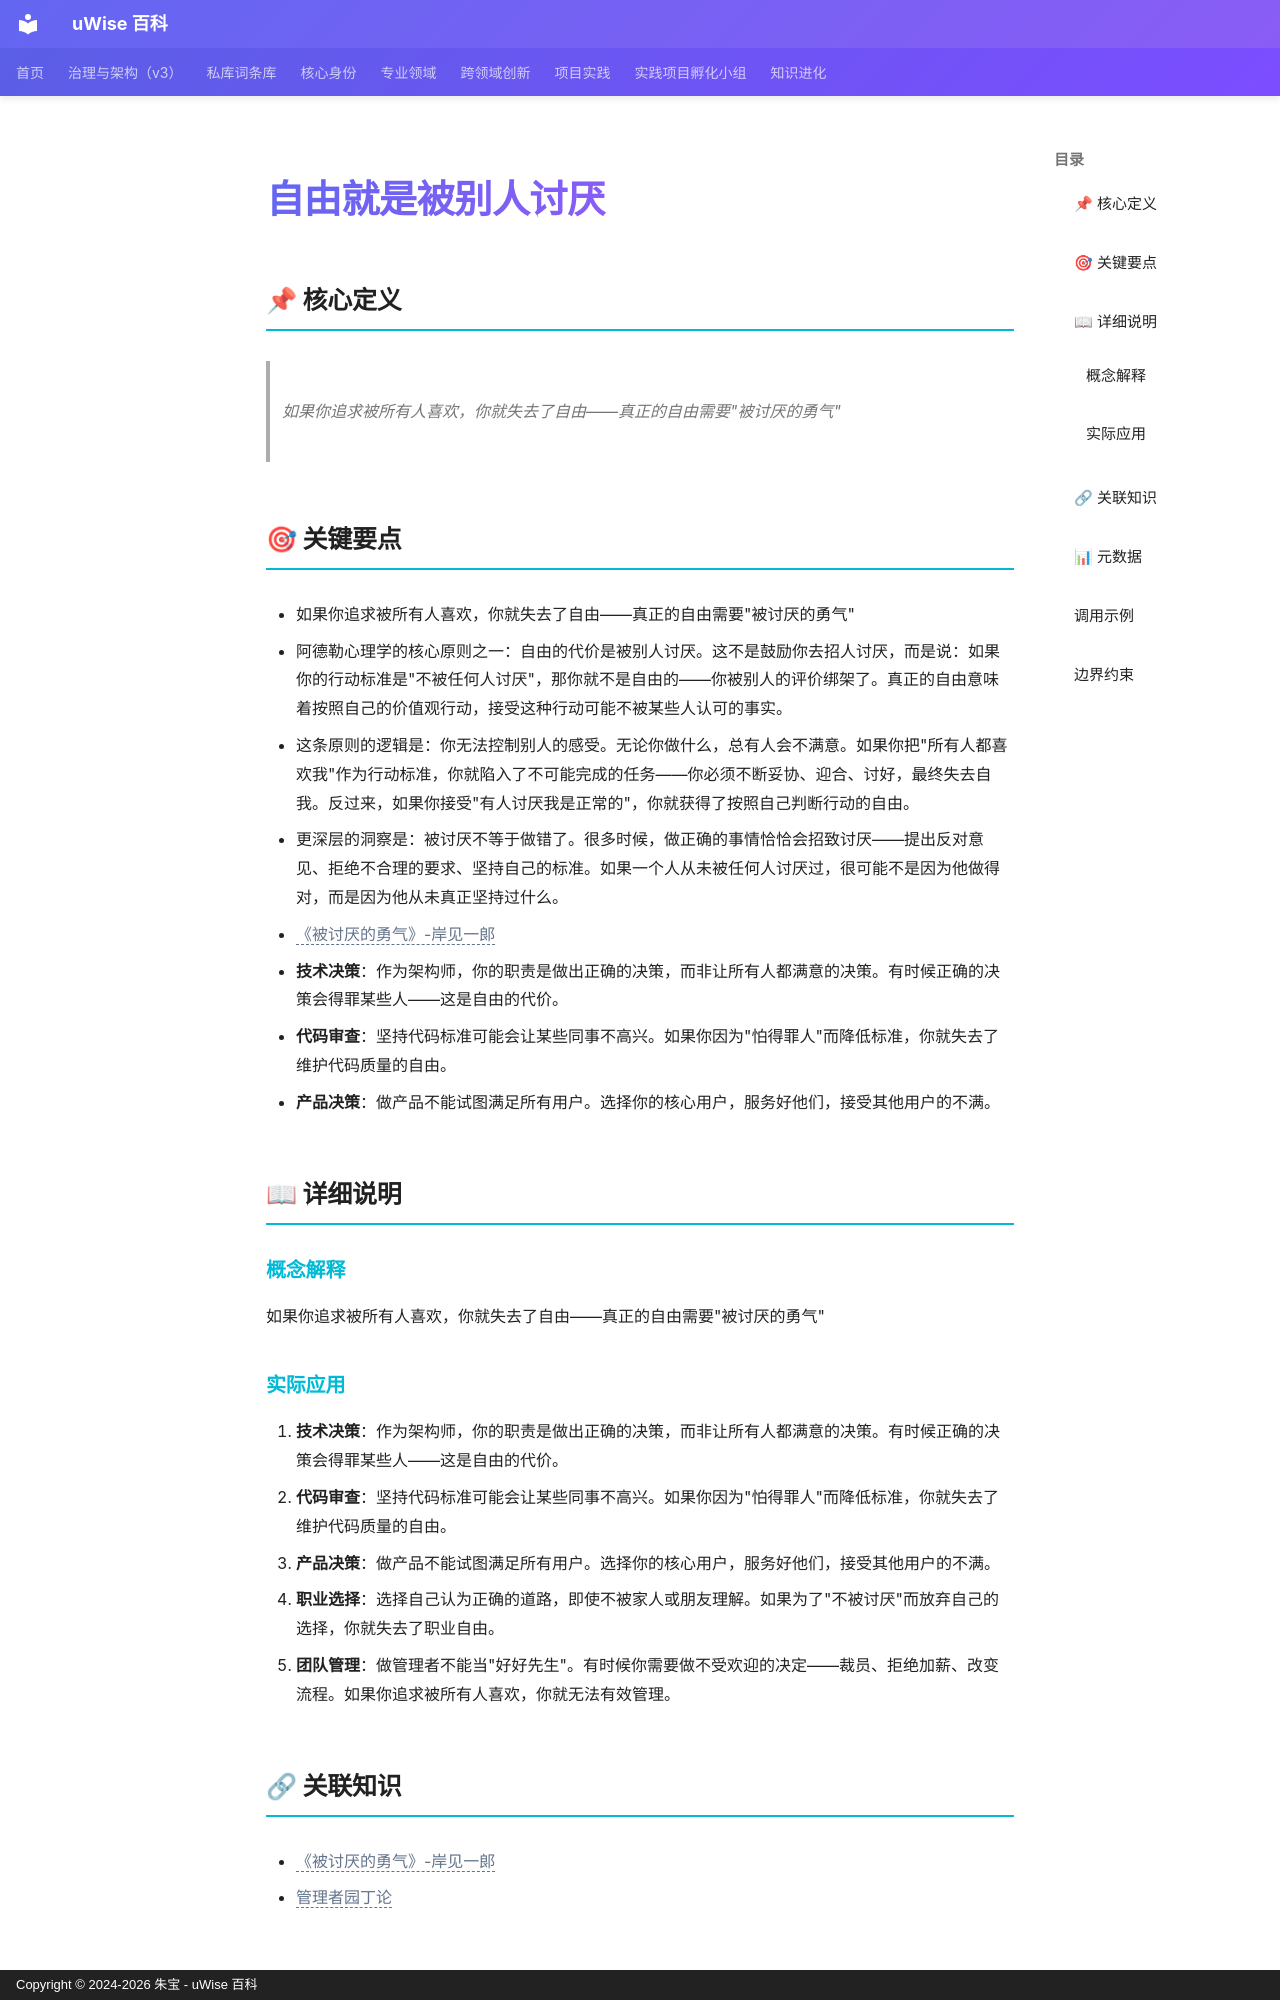

repository: zhubao315/uWise · page: vault-encyclopedia/md-eb52cdc1/index.html · generator: mkdocs · copyright: Copyright © 2024-2026 朱宝 - uWise 百科

---
title: "自由就是被别人讨厌"
description: "如果你追求被所有人喜欢，你就失去了自由——真正的自由需要\"被讨厌的勇气\""
---

# 自由就是被别人讨厌

## 📌 核心定义

> 如果你追求被所有人喜欢，你就失去了自由——真正的自由需要"被讨厌的勇气"

## 🎯 关键要点

- 如果你追求被所有人喜欢，你就失去了自由——真正的自由需要"被讨厌的勇气"
- 阿德勒心理学的核心原则之一：自由的代价是被别人讨厌。这不是鼓励你去招人讨厌，而是说：如果你的行动标准是"不被任何人讨厌"，那你就不是自由的——你被别人的评价绑架了。真正的自由意味着按照自己的价值观行动，接受这种行动可能不被某些人认可的事实。
- 这条原则的逻辑是：你无法控制别人的感受。无论你做什么，总有人会不满意。如果你把"所有人都喜欢我"作为行动标准，你就陷入了不可能完成的任务——你必须不断妥协、迎合、讨好，最终失去自我。反过来，如果你接受"有人讨厌我是正常的"，你就获得了按照自己判断行动的自由。
- 更深层的洞察是：被讨厌不等于做错了。很多时候，做正确的事情恰恰会招致讨厌——提出反对意见、拒绝不合理的要求、坚持自己的标准。如果一个人从未被任何人讨厌过，很可能不是因为他做得对，而是因为他从未真正坚持过什么。
- <span class="uw-unresolved" data-target="《被讨厌的勇气》-岸见一郎" title="未解析的双链目标：《被讨厌的勇气》-岸见一郎">《被讨厌的勇气》-岸见一郎</span>
- **技术决策**：作为架构师，你的职责是做出正确的决策，而非让所有人都满意的决策。有时候正确的决策会得罪某些人——这是自由的代价。
- **代码审查**：坚持代码标准可能会让某些同事不高兴。如果你因为"怕得罪人"而降低标准，你就失去了维护代码质量的自由。
- **产品决策**：做产品不能试图满足所有用户。选择你的核心用户，服务好他们，接受其他用户的不满。

## 📖 详细说明

### 概念解释
如果你追求被所有人喜欢，你就失去了自由——真正的自由需要"被讨厌的勇气"


### 实际应用

1. **技术决策**：作为架构师，你的职责是做出正确的决策，而非让所有人都满意的决策。有时候正确的决策会得罪某些人——这是自由的代价。
2. **代码审查**：坚持代码标准可能会让某些同事不高兴。如果你因为"怕得罪人"而降低标准，你就失去了维护代码质量的自由。
3. **产品决策**：做产品不能试图满足所有用户。选择你的核心用户，服务好他们，接受其他用户的不满。
4. **职业选择**：选择自己认为正确的道路，即使不被家人或朋友理解。如果为了"不被讨厌"而放弃自己的选择，你就失去了职业自由。
5. **团队管理**：做管理者不能当"好好先生"。有时候你需要做不受欢迎的决定——裁员、拒绝加薪、改变流程。如果你追求被所有人喜欢，你就无法有效管理。
